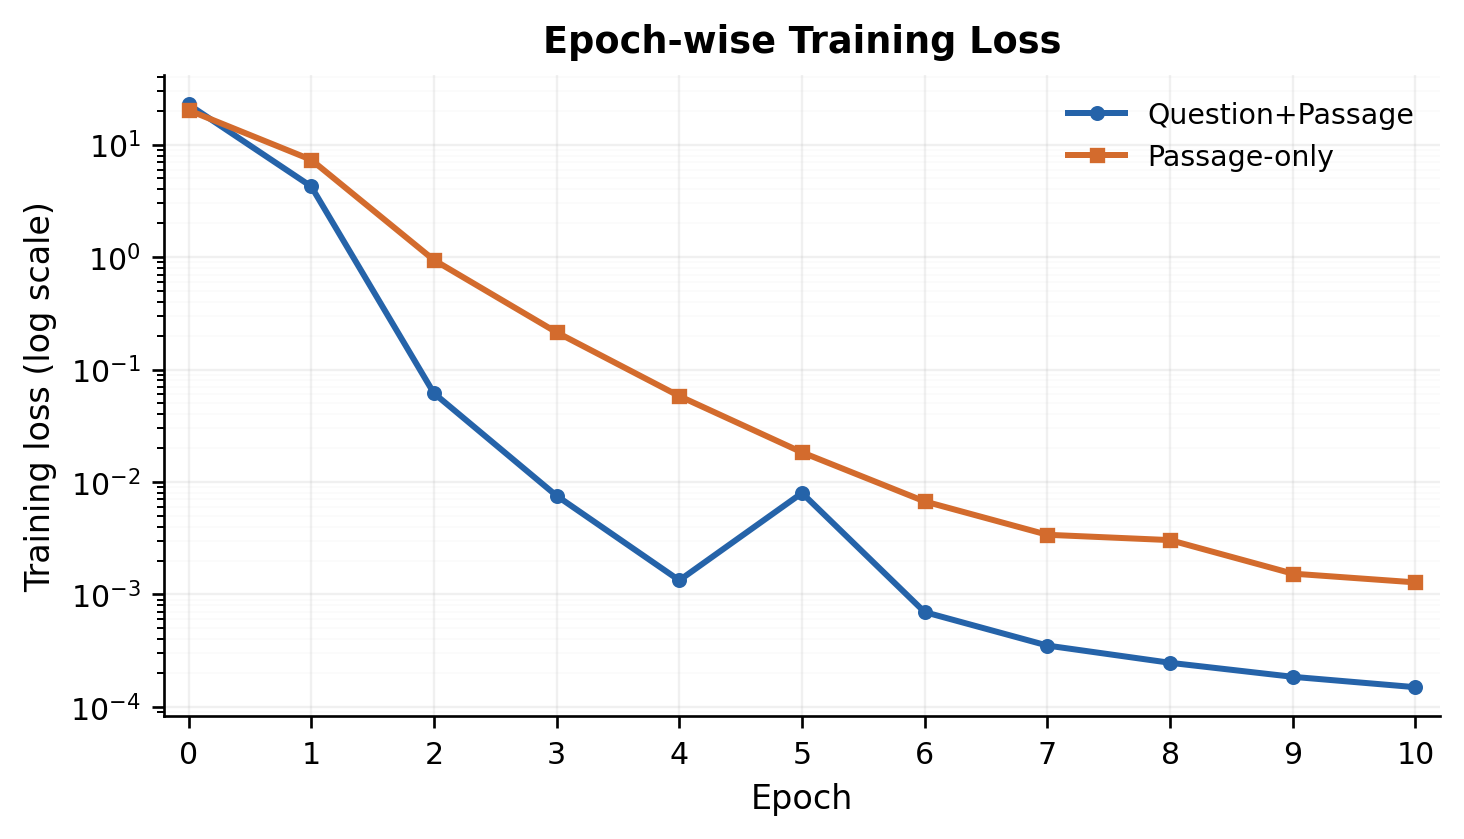

The file beside this chart, header and first rows:
epoch, qp_loss, ponly_loss, source
0, 22.75, 20.25, first_step_objective
1, 4.248, 7.331, epoch_average
2, 0.06159, 0.942, epoch_average
3, 0.007544, 0.2143, epoch_average
4, 0.001335, 0.05805, epoch_average
5, 0.007983, 0.01835, epoch_average
6, 0.000697, 0.00672, epoch_average
7, 0.0003513, 0.003394, epoch_average
8, 0.0002468, 0.003043, epoch_average
9, 0.0001853, 0.001532, epoch_average
10, 0.0001498, 0.001281, epoch_average
